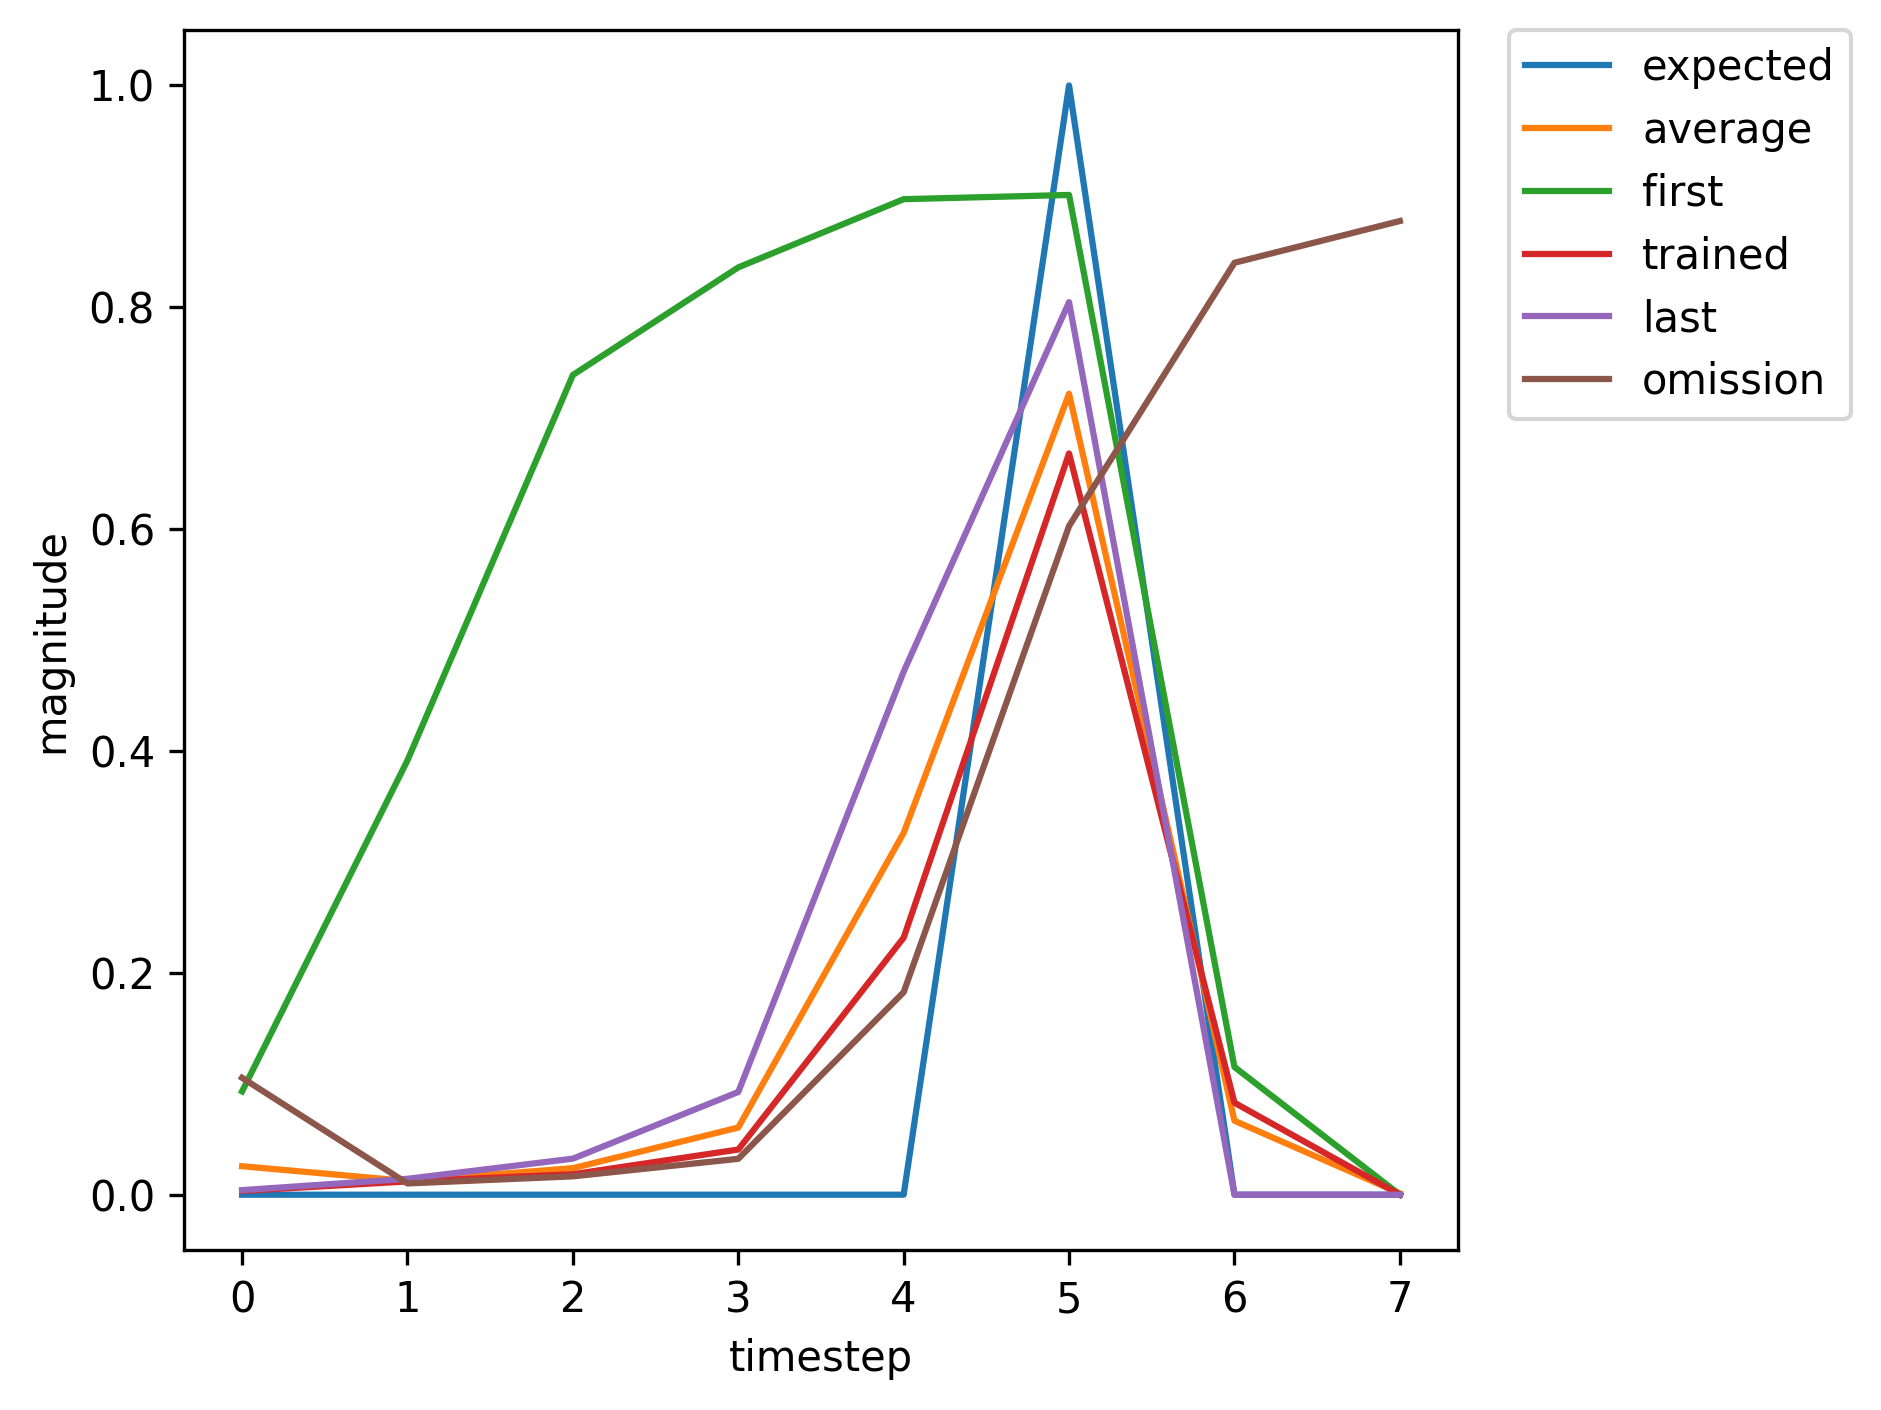

Data behind this chart, as committed beside it:
, input, expected_output, network_output
0, 1, 0, 0.09315
1, 0, 0, 0.3916
2, 0, 0, 0.739
3, 0, 0, 0.836
4, 0, 0, 0.8975
5, 2, 1, 0.9013
6, 0, 0, 0.1151
7, 1, 0, 0.00278
8, 0, 0, 0.007054
9, 0, 0, 0.007831
10, 0, 0, 0.0147
11, 0, 0, 0.06342
12, 2, 1, 0.3045
13, 1, 0, 0.0422
14, 0, 0, 0.008085
15, 0, 0, 0.01595
16, 0, 0, 0.03774
17, 0, 0, 0.2192
18, 2, 1, 0.6548
19, 0, 0, 0.0824
20, 1, 0, 0.003252
21, 0, 0, 0.0134
22, 0, 0, 0.02507
23, 0, 0, 0.06144
24, 0, 0, 0.3451
25, 2, 1, 0.752
26, 0, 0, 0.09544
27, 1, 0, 0.003359
28, 0, 0, 0.01245
29, 0, 0, 0.02051
30, 0, 0, 0.047
31, 0, 0, 0.269
32, 2, 1, 0.7018
33, 0, 0, 0.08765
34, 0, 0, 0.003282
35, 1, 0, 0.004126
36, 0, 0, 0.01428
37, 0, 0, 0.03224
38, 0, 0, 0.09164
39, 0, 0, 0.4684
40, 2, 1, 0.8036
41, 0, 0, 0.1052
42, 1, 0, 0.003431
43, 0, 0, 0.01197
44, 0, 0, 0.01845
45, 0, 0, 0.04072
46, 0, 0, 0.2317
47, 2, 1, 0.6682
48, 0, 0, 0.08292
49, 1, 0, 0.003235
50, 0, 0, 0.01277
51, 0, 0, 0.02272
52, 0, 0, 0.05441
53, 0, 0, 0.31
54, 2, 1, 0.7312
55, 0, 0, 0.09214
56, 1, 0, 0.003328
57, 0, 0, 0.01258
58, 0, 0, 0.02121
59, 0, 0, 0.04923
... 311 more rows
